Run: headless pygame with SDL's dummy video driver; simulated clock (each Clock.tick advances the game by its frame time, no real sleeping); random seed 0; keys injected as events and as key.get_pressed() state; no mouse input.
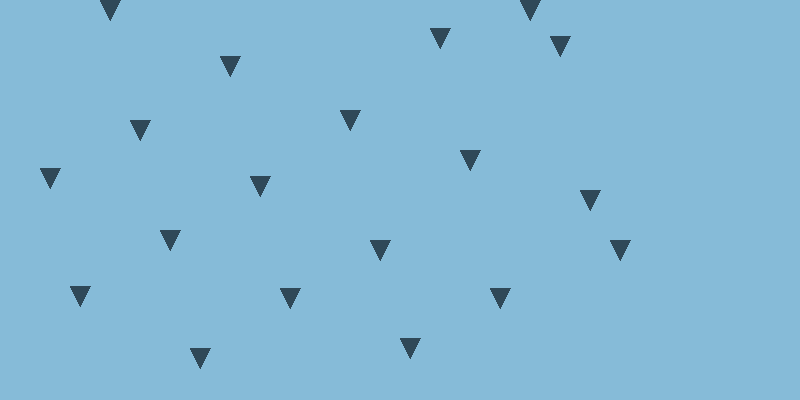
Frame 1 of 4 · flips 1–60 · no input
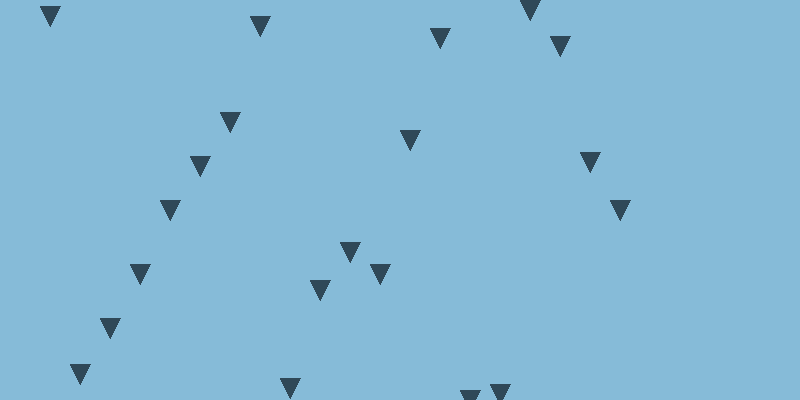
Frame 2 of 4 · flips 61–180 · tapped SPACE, RETURN · held RIGHT (→), D
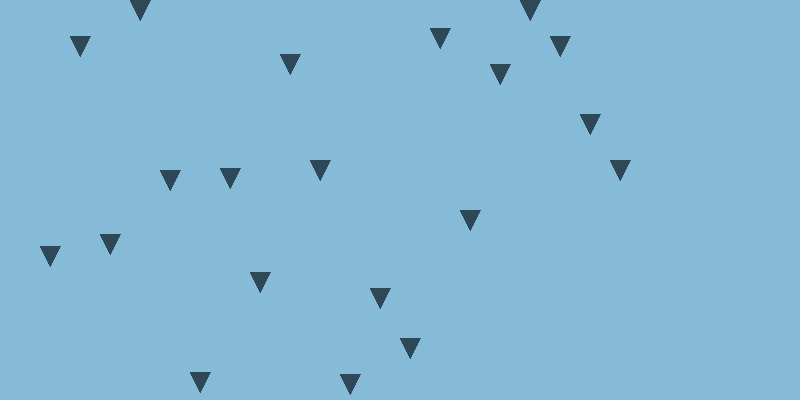
Frame 3 of 4 · flips 181–300 · held DOWN (↓), S
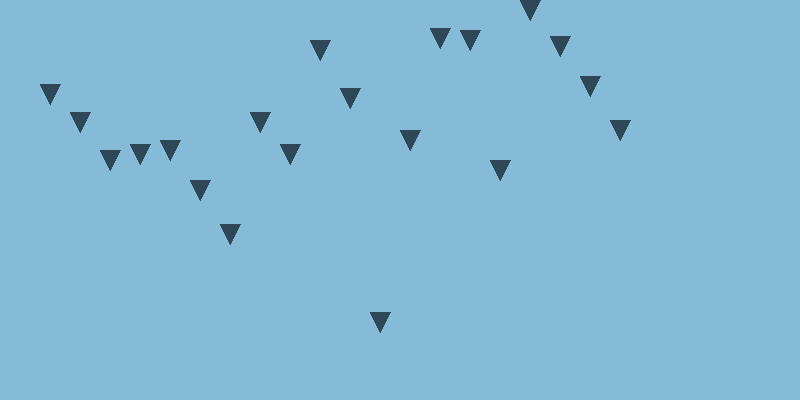
Frame 4 of 4 · flips 301–420 · held LEFT (←), A, UP (↑), W

The pygame program that drew these frames:

import pygame, sys
pygame.init()

back_color = pygame.Color('#86BBD8')
boid_color = pygame.Color('#2F4858')
object_list = []


class boid:
    def __init__(self,surface,size,posx, posy):
        self.surface = surface
        self.size = size
        self.posx = posx
        self.posy = posy

    def draw(self):
        body_points = [(self.posx - (self.size / 2), self.posy), (self.posx + (self.size / 2), self.posy),
                       (self.posx, self.posy + self.size)]
        body = pygame.draw.polygon(self.surface,boid_color,body_points,0)


class arena:
    def __init__(self,x,y):
        self.x = x
        self.y = y
        #pygame.display.set_icon()
        pygame.display.set_caption('BOID simulation')
        screen = pygame.display.set_mode([self.x,self.y])
        screen.fill(back_color)

        for i in range(20):
            object_list.append(boid(screen,20,50+30*i,50))

        pygame.display.update()
        clock = pygame.time.Clock()

        while True:
            clock.tick(50)

            # Process events
            for event in pygame.event.get():
                if event.type == pygame.QUIT:
                    sys.exit()

            #clear screen
            screen.fill(back_color)

            # Check input

            for i in range(len(object_list)):
                object_list[i].posy += 2*(i+1)
            for object in object_list:
                if object.posx > self.x:
                    object.posx = 0
                if object.posx < 0:
                    object.posx = self.x
                if object.posy < 0:
                    object.posy = self.y
                if object.posy > self.y:
                    object.posy = 0

            # Move objects ...
            for object in object_list:
                object.draw()

            # Draw objects ...

            # Update the screen
            pygame.display.flip()
'''
        pygame.event.clear()
        pygame.event.wait()
'''



display = arena(800,400)
